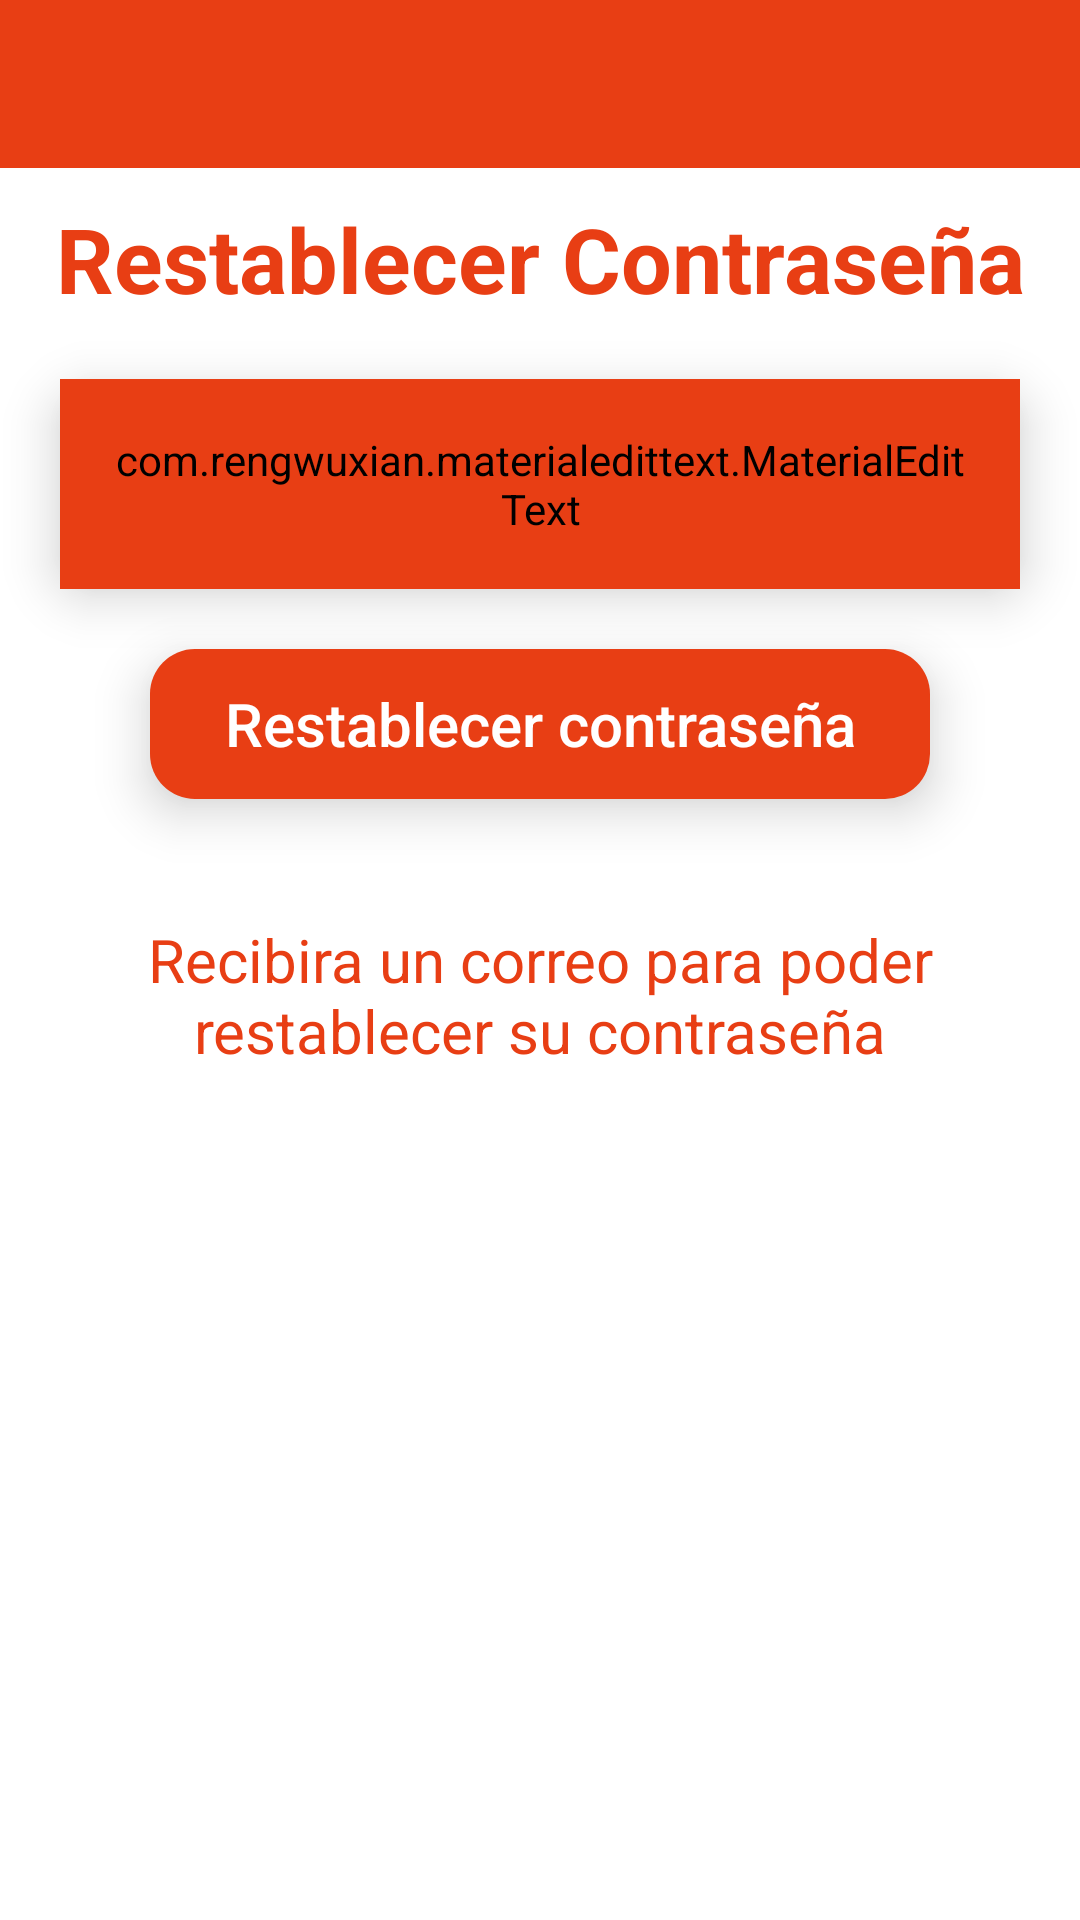

Android layout source for this screen:
<!-- AndroidManifest.xml: application theme Theme.MediAppFull -->
<!-- res/layout/activity_forgot_password.xml -->
<?xml version="1.0" encoding="utf-8"?>
<RelativeLayout xmlns:android="http://schemas.android.com/apk/res/android"
    xmlns:app="http://schemas.android.com/apk/res-auto"
    xmlns:tools="http://schemas.android.com/tools"
    android:layout_width="match_parent"
    android:layout_height="match_parent"
    tools:context=".ForgotPasswordActivity">

    <LinearLayout
        android:layout_width="match_parent"
        android:layout_height="match_parent"
        android:orientation="vertical"
        android:id="@+id/toolbar">

        <include
            android:id="@+id/toolbar1"
            layout="@layout/toolbar_bar"/>

        <TextView
            android:layout_width="match_parent"
            android:layout_height="wrap_content"
            android:layout_marginTop="10dp"
            android:text="Restablecer Contraseña"
            android:gravity="center"
            android:textColor="#E83E14"
            android:textSize="30sp"
            android:textStyle="bold"/>

        <FrameLayout
            android:layout_width="match_parent"
            android:layout_height="70dp"
            android:layout_margin="20dp"
            android:elevation="10dp"
            android:outlineAmbientShadowColor="@android:color/darker_gray"
            android:background="@drawable/white_boarder"
            tools:targetApi="p">

            <com.rengwuxian.materialedittext.MaterialEditText
                android:id="@+id/email"
                android:layout_width="match_parent"
                android:layout_height="match_parent"
                android:layout_gravity="center_horizontal"
                app:met_floatingLabel="normal"
                android:hint="Correo Electronico"
                android:paddingLeft="16dp"
                android:paddingRight="16dp"
                app:met_baseColor="#E83E14"
                android:backgroundTint="#E83E14"
                android:textColorHint="#E83E14"
                android:textStyle="bold"
                android:inputType="textEmailAddress"
                app:met_textColor="#fff"/>

        </FrameLayout>

        <ProgressBar
            android:layout_width="60dp"
            android:layout_height="60dp"
            android:id="@+id/progressbar"
            android:layout_gravity="center"
            android:indeterminateTint="@color/design_default_color_primary"
            tools:targetApi="lollipop"
            android:visibility="gone"/>

        <FrameLayout
            android:layout_width="match_parent"
            android:layout_height="50dp"
            android:elevation="10dp"
            android:layout_marginLeft="50dp"
            android:layout_marginRight="50dp"
            android:layout_marginBottom="20dp"
            android:outlineAmbientShadowColor="@android:color/darker_gray"
            android:background="@drawable/orange_boarder"
            tools:targetApi="p">

            <Button
                android:layout_width="match_parent"
                android:layout_height="match_parent"
                android:text="Restablecer contraseña"
                android:textColor="#fff"
                android:textAllCaps="false"
                android:id="@+id/sendMessage"
                android:textSize="20dp"
                android:background="?attr/selectableItemBackground"
                />

        </FrameLayout>

        <TextView
            android:layout_width="match_parent"
            android:layout_height="wrap_content"
            android:layout_margin="20dp"
            android:id="@+id/resetText"
            android:text="Recibira un correo para poder restablecer su contraseña"
            android:gravity="center"
            android:textColor="#E83E14"
            android:textSize="20sp" />

    </LinearLayout>

</RelativeLayout>
<!-- res/layout/toolbar_bar.xml (included above) -->
<?xml version="1.0" encoding="utf-8"?>
<androidx.appcompat.widget.Toolbar xmlns:android="http://schemas.android.com/apk/res/android"
    android:layout_width="match_parent"
    android:layout_height="wrap_content"
    xmlns:app="http://schemas.android.com/apk/res-auto"
    android:background="#E83E14"
    app:titleTextColor="#fff"
    style="@style/Base.ThemeOverlay.AppCompat.Dark.ActionBar"
    app:popupTheme="@style/menuStyle"
    android:id="@+id/toolbar1">

</androidx.appcompat.widget.Toolbar>
<!-- resources referenced by this layout -->
<resources>
  <!-- drawable orange_boarder (drawable) -->
  <?xml version="1.0" encoding="utf-8"?>
  <layer-list xmlns:android="http://schemas.android.com/apk/res/android">
      <item>
          <shape android:shape="rectangle">
              <solid android:color="#E83E14"/>
              <corners android:radius="15dp" />
          </shape>
      </item>
  </layer-list>
  <!-- drawable white_boarder (drawable) -->
  <?xml version="1.0" encoding="utf-8"?>
  <layer-list xmlns:android="http://schemas.android.com/apk/res/android">
      <item>
          <shape android:shape="rectangle">
              <solid android:color="#fff"/>
              <corners android:radius="15dp" />
          </shape>
      </item>
  </layer-list>
  <style name="menuStyle" parent="Theme.AppCompat.Light">
          <item name="android:background">@android:color/background_light</item>
      </style>
  <style name="Theme.MediAppFull" parent="Theme.MaterialComponents.DayNight.NoActionBar">
          
          <item name="colorPrimary">@color/purple_500</item>
          <item name="colorPrimaryVariant">@color/purple_700</item>
          <item name="colorOnPrimary">@color/white</item>
          
          <item name="colorSecondary">@color/teal_200</item>
          <item name="colorSecondaryVariant">@color/teal_700</item>
          <item name="colorOnSecondary">@color/black</item>
          
          <item name="android:statusBarColor" tools:targetApi="l">?attr/colorPrimaryVariant</item>
          
      </style>
  <!-- not gathered from this repository: default colours our renderer supplied (Android Studio template values) -->
  <color name="purple_500">#FF6200EE</color>
  <color name="purple_700">#FF3700B3</color>
  <color name="teal_200">#FF03DAC5</color>
  <color name="teal_700">#FF018786</color>
  <color name="black">#FF000000</color>
  <color name="white">#FFFFFFFF</color>
</resources>
